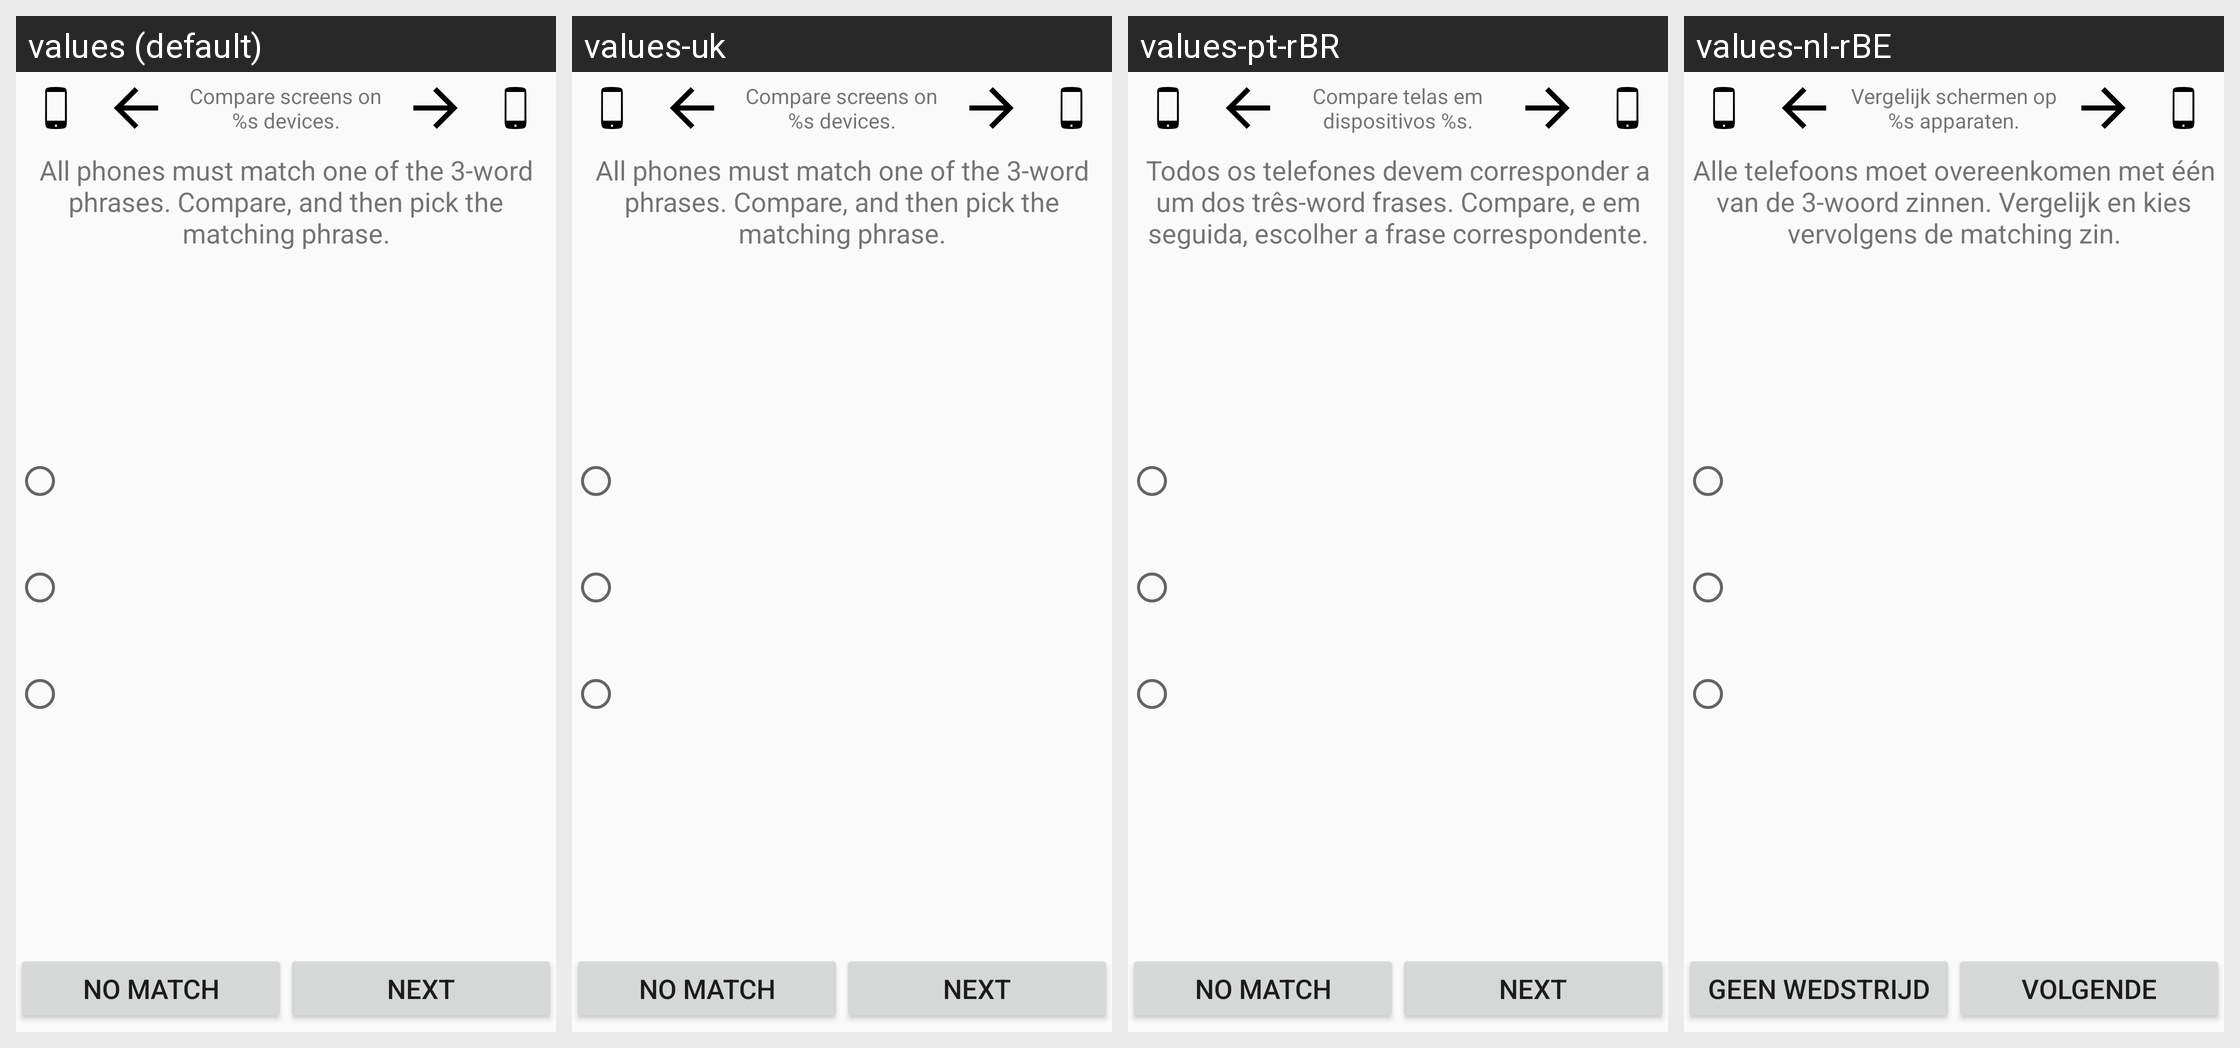

For this localized Android screen grid, give each drawn string resource with its value in every locale shown.
Android screen res/layout/sse__verifywords.xml rendered under 4 locales, left to right: values (default), values-uk, values-pt-rBR, values-nl-rBE. Device: Nexus 5 (rendered at 1080×1920; each locale shown at half size, 540×960, under a caption strip naming it); theme Theme.Keychain.Light.
Other locales in the repository, not shown: values-ar, values-bg, values-bn, values-br, values-ca, values-cs, values-da, values-de, values-el, values-eo, values-es, values-es-rMX, values-et, values-eu, values-fa, values-fi, values-fr, values-gl, values-hi, values-hu, values-id, values-in, values-it, values-iw, values-ja, values-jv, values-kn, values-ko, values-la, values-nb, values-nl, values-no, values-pa, values-pl, values-pt, values-ro, values-ru, values-sk, values-sl, values-sr, values-sv, values-te, values-th, values-tr, values-ur, values-vi, values-zh, values-zh-rCN, values-zh-rTW.
Strings drawn on this screen, with the default value and each locale's value (text and hints the layout hard-codes, and strings that could not be matched under every locale, appear in the picture but are not listed):

label_CompareScreensNDevices
  values: Compare screens on %s devices.
  values-uk: Compare screens on %s devices.  [not translated; the default value is used]
  values-pt-rBR: Compare telas em dispositivos %s.  [from values-pt]
  values-nl-rBE: Vergelijk schermen op %s apparaten.  [from values-nl]

label_VerifyInstruct
  values: All phones must match one of the 3-word phrases. Compare, and then pick the matching phrase.
  values-uk: All phones must match one of the 3-word phrases. Compare, and then pick the matching phrase.  [not translated; the default value is used]
  values-pt-rBR: Todos os telefones devem corresponder a um dos três-word frases. Compare, e em seguida, escolher a frase correspondente.  [from values-pt]
  values-nl-rBE: Alle telefoons moet overeenkomen met één van de 3-woord zinnen. Vergelijk en kies vervolgens de matching zin.  [from values-nl]

btn_NoMatch
  values: No Match
  values-uk: No Match  [not translated; the default value is used]
  values-pt-rBR: No Match  [from values-pt]
  values-nl-rBE: Geen Wedstrijd  [from values-nl]

btn_Match
  values: Next
  values-uk: Next  [not translated; the default value is used]
  values-pt-rBR: Next  [from values-pt]
  values-nl-rBE: Volgende  [from values-nl]
